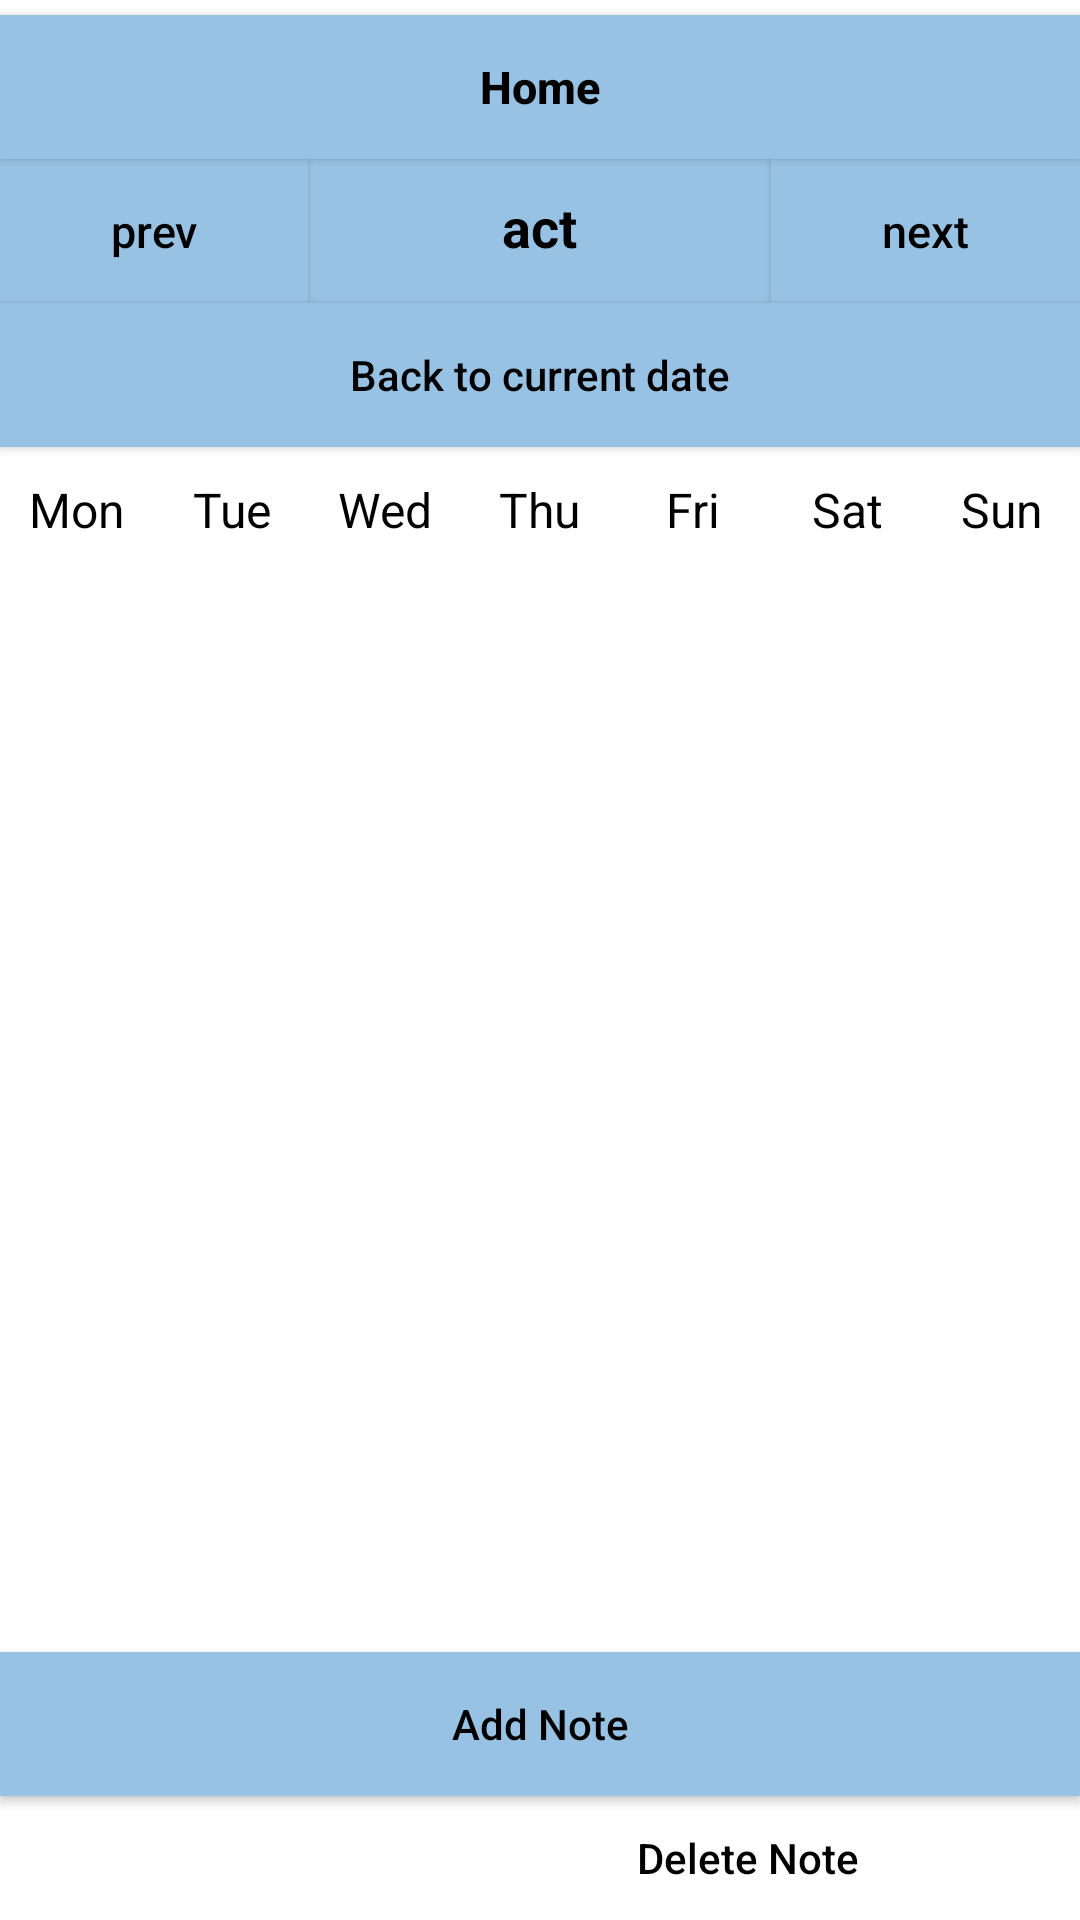

Layout XML and referenced resources for this Android screen:
<!-- AndroidManifest.xml: application theme Theme.AppCompat.NoActionBar -->
<!-- res/layout/activity_calendar.xml -->
<?xml version="1.0" encoding="utf-8"?>
<LinearLayout
    xmlns:android="http://schemas.android.com/apk/res/android"
    xmlns:tools="http://schemas.android.com/tools"
    android:layout_width="match_parent"
    android:layout_height="match_parent"
    android:background="@color/white"
    android:orientation="vertical"
    tools:context=".activity.CalendarMain">

    <Button
        android:id="@+id/calendarToMainPage"
        android:layout_width="match_parent"
        android:layout_height="wrap_content"
        android:layout_marginTop="5dp"
        android:background="#98C2E4"
        android:text="@string/calendarBackButton"
        android:textAllCaps="false"
        android:textColor="@color/black"
        android:textStyle="bold"
        android:textSize="15sp"/>

    <LinearLayout
        android:layout_width="match_parent"
        android:layout_height="wrap_content"
        android:background="#98C2E4"
        android:orientation="horizontal">

        <Button
            android:id="@+id/previousMonthButton"
            android:layout_width="0dp"
            android:layout_height="wrap_content"
            android:layout_weight="2"
            android:background="#98C2E4"
            android:onClick="previousMonth"
            android:text="@string/calendarButtonPrev"
            android:textAllCaps="false"
            android:textColor="@color/black"
            android:textSize="15sp" />

        <TextView
            android:id="@+id/currentMonth"
            android:layout_width="0dp"
            android:layout_height="wrap_content"
            android:layout_weight="3"
            android:background="#98C2E4"
            android:text="@string/calendarTextViewAct"
            android:textAlignment="center"
            android:textColor="@color/black"
            android:textSize="18sp"
            android:textStyle="bold" />

        <Button
            android:id="@+id/nextMonthButton"
            android:layout_width="0dp"
            android:layout_height="wrap_content"
            android:layout_weight="2"
            android:background="#98C2E4"
            android:onClick="nextMonth"
            android:text="@string/calendarButtonNext"
            android:textAllCaps="false"
            android:textColor="@color/black"
            android:textSize="15sp" />

    </LinearLayout>

    <Button
        android:id="@+id/goToCurrentMonth"
        android:layout_width="fill_parent"
        android:layout_height="wrap_content"
        android:layout_alignParentBottom="true"
        android:layout_gravity="center"
        android:layout_marginBottom="10dp"
        android:background="#98C2E4"
        android:text="@string/calendarButtonBackDate"
        android:textAllCaps="false"
        android:textColor="@color/black" />

    <LinearLayout
        android:layout_width="match_parent"
        android:layout_height="wrap_content"
        android:orientation="horizontal">

        <TextView
            android:layout_width="0dp"
            android:layout_height="wrap_content"
            android:layout_weight="1"
            android:text="@string/calendarTextViewMon"
            android:textColor="@color/black"
            android:textAlignment="center"
            android:textSize="16sp" />

        <TextView
            android:layout_width="0dp"
            android:layout_height="wrap_content"
            android:layout_weight="1"
            android:text="@string/calendarTextViewTue"
            android:textColor="@color/black"
            android:textAlignment="center"
            android:textSize="16sp" />

        <TextView
            android:layout_width="0dp"
            android:layout_height="wrap_content"
            android:layout_weight="1"
            android:text="@string/calednarTextViewWed"
            android:textColor="@color/black"
            android:textAlignment="center"
            android:textSize="16sp" />

        <TextView
            android:layout_width="0dp"
            android:layout_height="wrap_content"
            android:layout_weight="1"
            android:text="@string/calendarTextViewThu"
            android:textColor="@color/black"
            android:textAlignment="center"
            android:textSize="16sp" />

        <TextView
            android:layout_width="0dp"
            android:layout_height="wrap_content"
            android:layout_weight="1"
            android:text="@string/calendarTextViewFri"
            android:textColor="@color/black"
            android:textAlignment="center"
            android:textSize="16sp" />

        <TextView
            android:layout_width="0dp"
            android:layout_height="wrap_content"
            android:layout_weight="1"
            android:text="@string/calendarTextViewSat"
            android:textColor="@color/black"
            android:textAlignment="center"
            android:textSize="16sp" />

        <TextView
            android:layout_width="0dp"
            android:layout_height="wrap_content"
            android:layout_weight="1"
            android:text="@string/calendarTextViewSun"
            android:textColor="@color/black"
            android:textAlignment="center"
            android:textSize="16sp" />

    </LinearLayout>

    <androidx.recyclerview.widget.RecyclerView
        android:id="@+id/recyclerView"
        android:layout_width="match_parent"
        android:layout_height="350dp"
        android:layout_marginTop="20dp" />

    <Button
        android:id="@+id/addNoteButton"
        android:layout_width="match_parent"
        android:layout_height="48dp"
        android:layout_gravity="center"
        android:background="#98C2E4"
        android:text="@string/calendarButtonAddNote"
        android:textAllCaps="false"
        android:textColor="@color/black" />


    <LinearLayout
        android:layout_width="match_parent"
        android:layout_height="match_parent"
        android:background="@null"
        android:orientation="horizontal">

        <ListView
            android:id="@+id/lvNotesList"
            android:layout_marginTop="-5dp"
            android:layout_marginLeft="-9dp"
            android:layout_width="0dp"
            android:layout_height="match_parent"
            android:layout_weight="1"
            android:dividerHeight="-17sp"
            android:scrollbarSize="@dimen/fragment_vertical_margin">
        </ListView>

        <Button
            android:id="@+id/deleteNote"
            android:layout_width="0dp"
            android:layout_height="match_parent"
            android:layout_gravity="center"
            android:layout_weight="1.5"
            android:background="@null"
            android:text="@string/calendarButtonDeleteNote"
            android:textAlignment="center"
            android:textAllCaps="false"
            android:textColor="@color/black" />

    </LinearLayout>

</LinearLayout>
<!-- resources referenced by this layout -->
<resources>
  <color name="black">#FF000000</color>
  <color name="white">#FFFFFFFF</color>
  <dimen name="fragment_vertical_margin">16dp</dimen>
  <string name="calednarTextViewWed">Wed</string>
  <string name="calendarBackButton">Home</string>
  <string name="calendarButtonAddNote">Add Note</string>
  <string name="calendarButtonBackDate">Back to current date</string>
  <string name="calendarButtonDeleteNote">Delete Note</string>
  <string name="calendarButtonNext">next</string>
  <string name="calendarButtonPrev">prev</string>
  <string name="calendarTextViewAct">act</string>
  <string name="calendarTextViewFri">Fri</string>
  <string name="calendarTextViewMon">Mon</string>
  <string name="calendarTextViewSat">Sat</string>
  <string name="calendarTextViewSun">Sun</string>
  <string name="calendarTextViewThu">Thu</string>
  <string name="calendarTextViewTue">Tue</string>
</resources>
